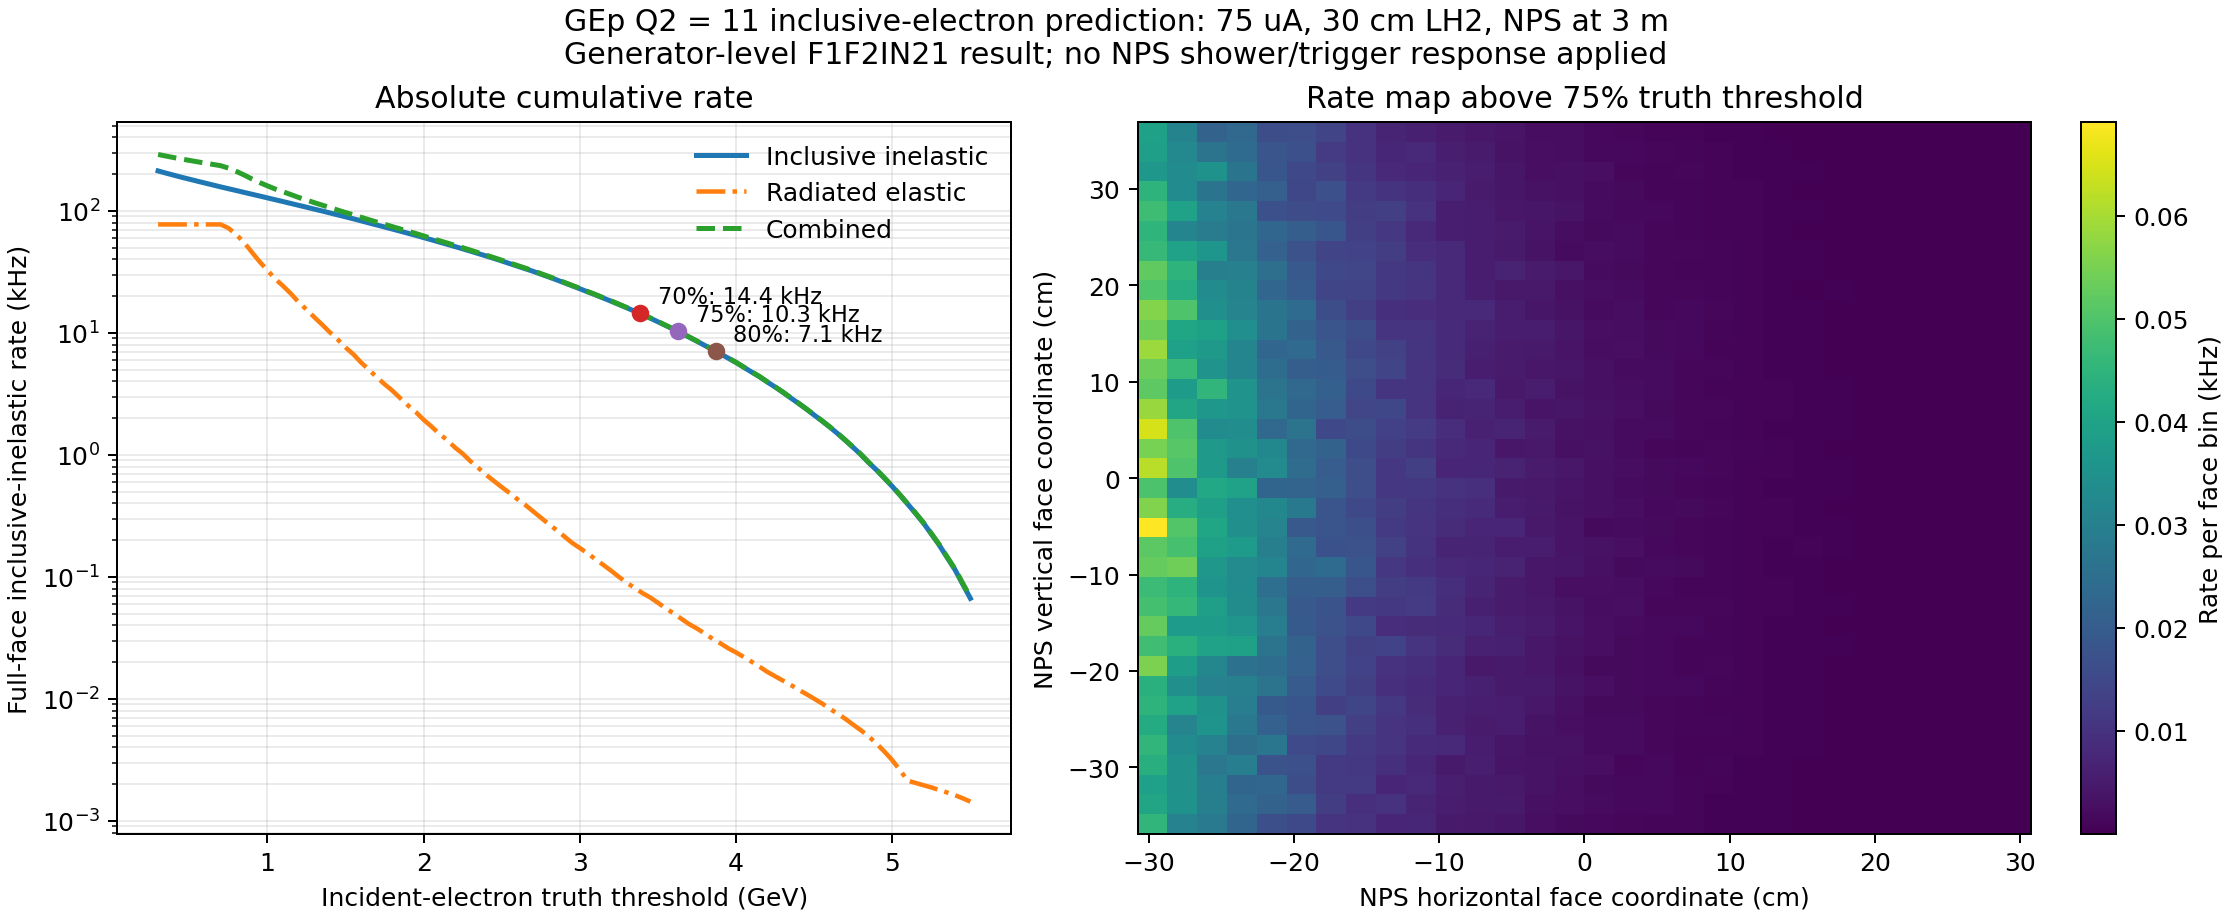

The table this chart was drawn from, first rows:
truth_energy_threshold_GeV, inclusive_inelastic_rate_Hz, inclusive_mc_error_Hz, radiated_elastic_electron_plus_fsr_rate_…, elastic_mc_error_Hz, combined_rate_Hz, combined_mc_error_Hz
0.300, 212580, 471.1, 77412, 2421, 289992, 2466
0.350, 203991, 452, 77412, 2421, 281403, 2463
0.400, 196118, 435.3, 77412, 2421, 273530, 2460
0.450, 188690, 419.9, 77412, 2421, 266102, 2457
0.500, 181858, 406, 77412, 2421, 259270, 2455
0.550, 175294, 392.7, 77412, 2421, 252706, 2453
0.600, 169078, 380.6, 77412, 2421, 246490, 2451
0.650, 163049, 368.8, 77412, 2421, 240461, 2449
0.700, 157280, 357.6, 77412, 2421, 234692, 2447
0.750, 151960, 347.6, 72319, 2276, 224279, 2302
0.800, 146839, 338, 64054, 2021, 210893, 2049
0.850, 141770, 328.4, 55226, 1700, 196995, 1731
0.900, 136941, 319.4, 45889, 1388, 182830, 1424
0.950, 132333, 310.9, 38307, 1126, 170639, 1168
1.000, 127781, 302.5, 32557, 950.2, 160338, 997.2
1.050, 123367, 294.2, 27623, 796.4, 150990, 849
1.100, 119174, 286.5, 24232, 705.2, 143406, 761.2
1.150, 115019, 278.8, 20976, 594.8, 135994, 656.9
1.200, 110991, 271.4, 17808, 487.6, 128799, 558
1.250, 107205, 264.4, 15540, 425.1, 122745, 500.6
1.300, 103324, 257.1, 13425, 359.2, 116749, 441.7
1.350, 99774, 250.5, 11688, 310.6, 111462, 399.1
1.400, 96170, 243.8, 10087, 265.4, 106258, 360.4
1.450, 92637, 237.2, 8820, 229, 101457, 329.7
1.500, 89317, 231, 7592, 193.6, 96909, 301.4
1.550, 86083, 224.9, 6676, 169.2, 92758, 281.5
1.600, 82824, 218.7, 5703, 143.6, 88527, 261.6
1.650, 79605, 212.5, 4983, 124.2, 84589, 246.1
1.700, 76607, 206.7, 4324, 105.5, 80931, 232.1
1.750, 73743, 201.1, 3791, 92.32, 77533, 221.3
1.800, 70889, 195.5, 3358, 81.4, 74246, 211.8
1.850, 68180, 190.3, 2914, 69.83, 71094, 202.7
1.900, 65496, 184.9, 2538, 59.31, 68035, 194.2
1.950, 62964, 179.8, 2243, 52.04, 65208, 187.2
2.000, 60354, 174.5, 1937, 44.43, 62291, 180
2.050, 57913, 169.5, 1707, 38.92, 59620, 173.9
2.100, 55486, 164.5, 1486, 33.54, 56972, 167.8
2.150, 53227, 159.8, 1324, 29.51, 54551, 162.5
2.200, 50986, 155.1, 1149, 25.36, 52136, 157.2
2.250, 48844, 150.5, 1022, 22.52, 49866, 152.2
2.300, 46721, 146, 885.5, 19.27, 47606, 147.3
2.350, 44626, 141.4, 781, 16.82, 45407, 142.4
2.400, 42680, 137.2, 685.6, 14.62, 43365, 138
2.450, 40741, 132.9, 609.8, 12.8, 41351, 133.5
2.500, 38841, 128.6, 543.7, 11.25, 39384, 129
2.550, 36989, 124.3, 486.4, 9.924, 37476, 124.7
2.600, 35227, 120.2, 432.9, 8.808, 35660, 120.5
2.650, 33568, 116.4, 388.9, 7.885, 33957, 116.6
2.700, 31944, 112.5, 344.8, 6.89, 32289, 112.8
2.750, 30304, 108.5, 305.7, 6.038, 30609, 108.7
2.800, 28736, 104.7, 270.9, 5.255, 29007, 104.8
2.850, 27225, 100.8, 242.1, 4.624, 27467, 100.9
2.900, 25739, 96.95, 214.6, 4.055, 25954, 97.04
2.950, 24328, 93.19, 189.9, 3.525, 24518, 93.26
3.000, 22981, 89.68, 172.2, 3.15, 23153, 89.74
3.050, 21673, 86.12, 155.6, 2.823, 21829, 86.17
3.100, 20475, 82.89, 139.4, 2.479, 20614, 82.93
3.150, 19285, 79.56, 125.2, 2.192, 19410, 79.59
3.200, 18167, 76.35, 112.3, 1.935, 18279, 76.37
3.250, 17087, 73.23, 99.78, 1.683, 17186, 73.25
... 45 more rows
